Run: headless pygame with SDL's dummy video driver; simulated clock (each Clock.tick advances the game by its frame time, no real sleeping); random seed 0; keys injected as events and as key.get_pressed() state; mouse plan: one left click at the window centre at the start of phase 2, then a move to the lower-right quarter at the start of phase 3.
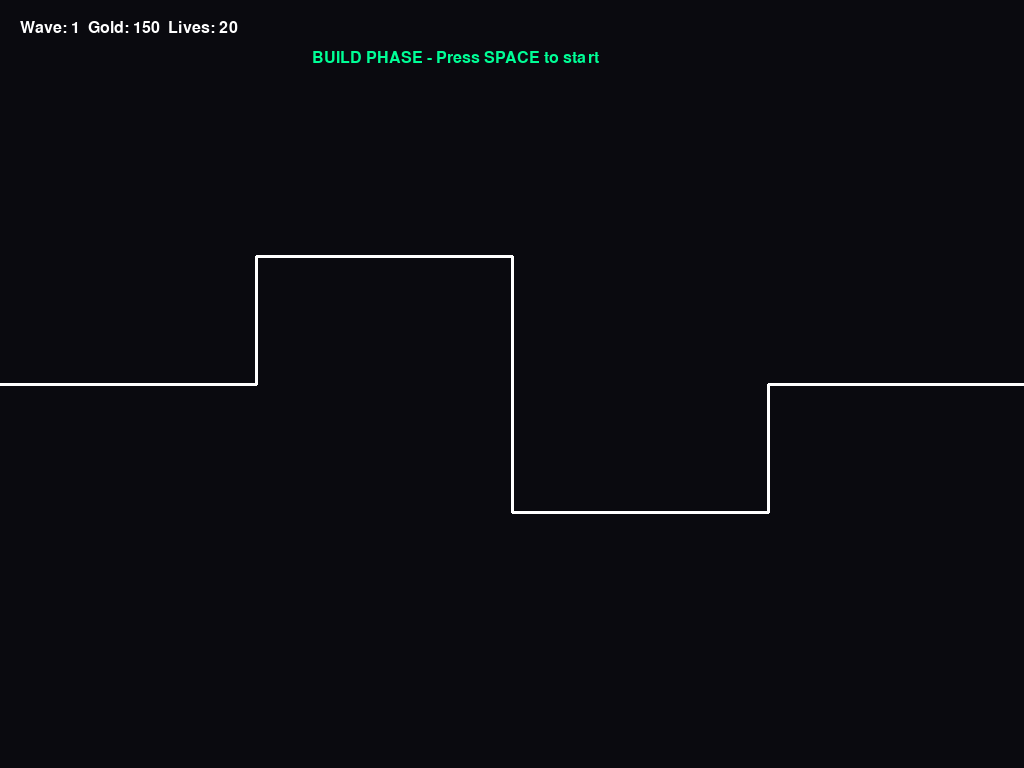
Frame 1 of 4 · flips 1–60 · no input
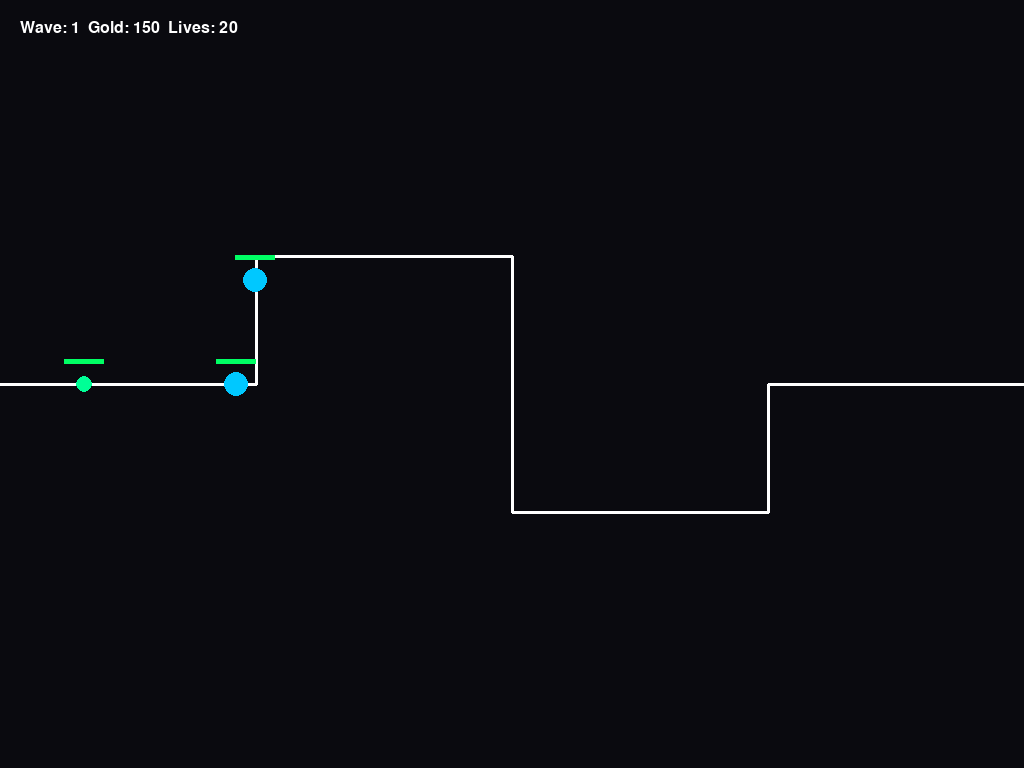
Frame 2 of 4 · flips 61–180 · clicked the window centre · tapped SPACE, RETURN · held RIGHT (→), D
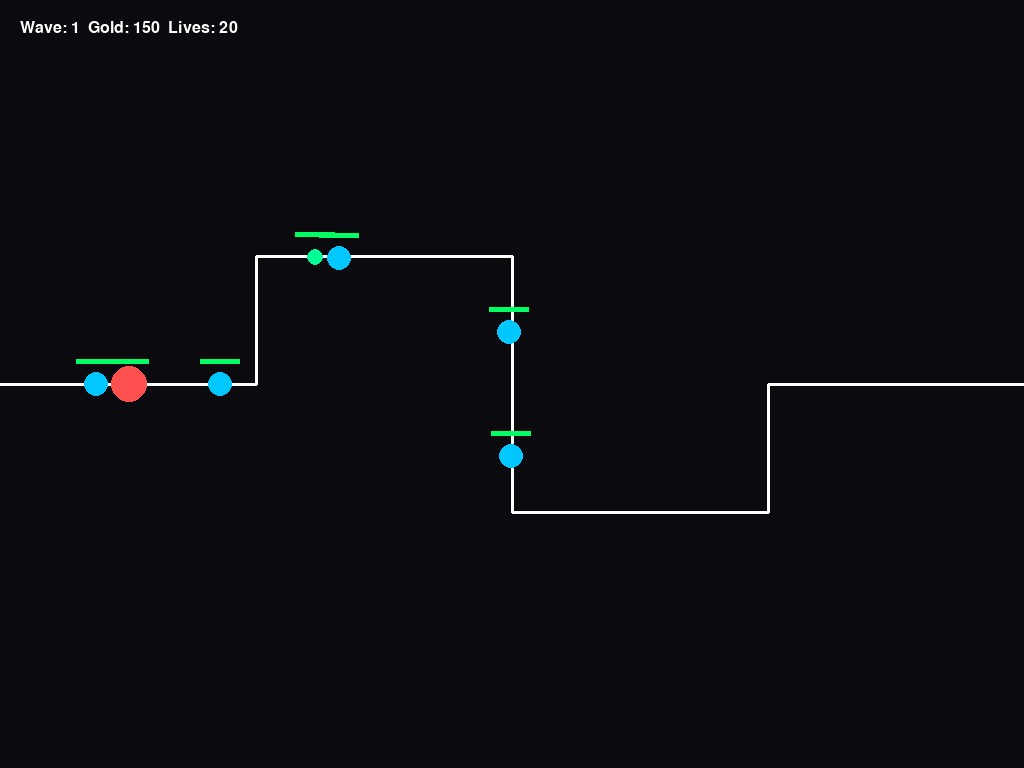
Frame 3 of 4 · flips 181–300 · moved the mouse to the lower-right quarter · held DOWN (↓), S
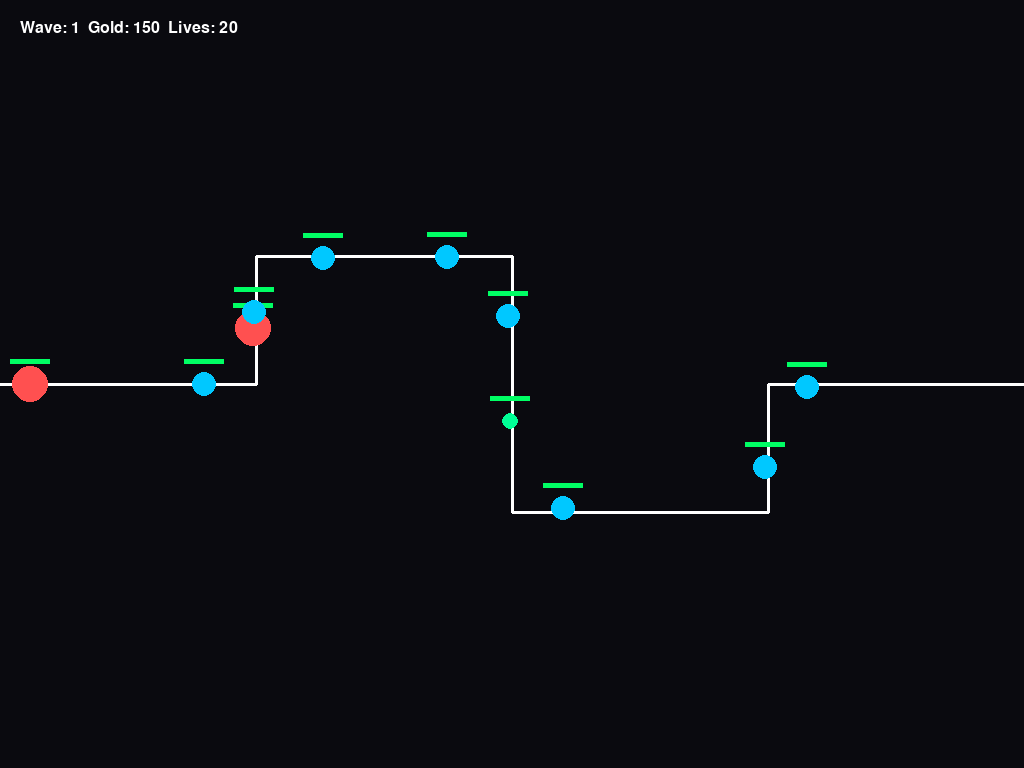
Frame 4 of 4 · flips 301–420 · held LEFT (←), A, UP (↑), W

The pygame program that drew these frames:

import pygame
import math
import random

# Initialize pygame
pygame.init()

# Screen
info = pygame.display.Info()
WIDTH, HEIGHT = info.current_w, info.current_h
WIN = pygame.display.set_mode((WIDTH, HEIGHT))
pygame.display.set_caption("Neon Tower Defense")

FPS = 60

# Colors
BLACK = (10, 10, 15)
NEON_GREEN = (0, 255, 150)
NEON_BLUE = (0, 200, 255)
NEON_RED = (255, 80, 80)
NEON_PURPLE = (200, 0, 255)
YELLOW = (255, 255, 0)
WHITE = (255, 255, 255)

FONT = pygame.font.SysFont("arial", 24)

# Path
PATH = [
    (0, HEIGHT // 2),
    (WIDTH // 4, HEIGHT // 2),
    (WIDTH // 4, HEIGHT // 3),
    (WIDTH // 2, HEIGHT // 3),
    (WIDTH // 2, HEIGHT // 1.5),
    (WIDTH * 0.75, HEIGHT // 1.5),
    (WIDTH * 0.75, HEIGHT // 2),
    (WIDTH, HEIGHT // 2)
]

def distance(a, b):
    return math.hypot(a[0] - b[0], a[1] - b[1])

# compatibility alias (IMPORTANT for on_path snippet)
dist = distance


# --- ADDED TO TOP LEVEL ---
def on_path(x, y):
    SAFE = 40
    for i in range(len(PATH) - 1):
        x1, y1 = PATH[i]
        x2, y2 = PATH[i + 1]
        dx, dy = x2 - x1, y2 - y1
        if dx == dy == 0:
            continue

        t = max(0, min(1, ((x - x1) * dx + (y - y1) * dy) / (dx * dx + dy * dy)))
        cx, cy = x1 + t * dx, y1 + t * dy

        if dist((x, y), (cx, cy)) < SAFE:
            return True
    return False


# ENEMY
class Enemy:
    def __init__(self, enemy_type, wave):
        self.path = PATH
        self.index = 0
        self.x, self.y = self.path[0]

        scale = 1 + wave * 0.2

        if enemy_type == "goblin":
            self.speed = 3
            self.health = 40 * scale
            self.damage = 1
            self.gold = 5
            self.size = 8
            self.color = NEON_GREEN

        elif enemy_type == "medium":
            self.speed = 4
            self.health = 80 * scale
            self.damage = 2
            self.gold = 10
            self.size = 12
            self.color = NEON_BLUE

        elif enemy_type == "big":
            self.speed = 1.5
            self.health = 200 * scale
            self.damage = 5
            self.gold = 20
            self.size = 18
            self.color = NEON_RED

        elif enemy_type == "final":
            self.speed = 0.7
            self.health = 1000 * scale
            self.damage = 10
            self.gold = 100
            self.size = 30
            self.color = NEON_PURPLE

        self.max_health = self.health
        self.slow_factor = 1

    def move(self):
        if self.index >= len(self.path) - 1:
            return True

        target = self.path[self.index + 1]
        dx = target[0] - self.x
        dy = target[1] - self.y
        dist_val = math.hypot(dx, dy)

        if dist_val < 5:
            self.index += 1
        else:
            self.x += (dx / dist_val) * self.speed * self.slow_factor
            self.y += (dy / dist_val) * self.speed * self.slow_factor

        return False

    # --- UPDATED ENEMY DRAW (WITH HEALTH BAR) ---
    def draw(self, win):
        pygame.draw.circle(win, self.color, (int(self.x), int(self.y)), self.size)

        # Health bar
        w = 40
        h = 5
        health_ratio = max(self.health / self.max_health, 0)

        pygame.draw.rect(win, (80, 0, 0),
                         (self.x - 20, self.y - 25, w, h))
        pygame.draw.rect(win, (0, 255, 100),
                         (self.x - 20, self.y - 25, w * health_ratio, h))


# PROJECTILE
class Projectile:
    def __init__(self, x, y, target, damage):
        self.x = x
        self.y = y
        self.target = target
        self.damage = damage
        self.speed = 8

    def update(self, game):
        if self.target not in game.enemies:
            return True

        dx = self.target.x - self.x
        dy = self.target.y - self.y
        dist_val = math.hypot(dx, dy)

        if dist_val < 5:
            self.target.health -= self.damage
            return True

        self.x += (dx / dist_val) * self.speed
        self.y += (dy / dist_val) * self.speed
        return False

    def draw(self, win):
        pygame.draw.circle(win, YELLOW, (int(self.x), int(self.y)), 3)


# TOWER
class Tower:
    def __init__(self, x, y, tower_type):
        self.x = x
        self.y = y
        self.type = tower_type
        self.cooldown = 0

        if tower_type == "sniper":
            self.range = 300
            self.damage = 50
            self.fire_rate = 90

        elif tower_type == "base":
            self.range = 150
            self.damage = 20
            self.fire_rate = 40

        elif tower_type == "slow":
            self.range = 120
            self.damage = 0
            self.fire_rate = 60

    def update(self, game):
        if self.type == "slow":
            for enemy in game.enemies:
                if distance((self.x, self.y), (enemy.x, enemy.y)) < self.range:
                    enemy.slow_factor = 0.5
            return

        if self.cooldown > 0:
            self.cooldown -= 1
            return

        targets = [e for e in game.enemies if distance((self.x, self.y), (e.x, e.y)) < self.range]
        if targets:
            target = max(targets, key=lambda e: e.index)
            game.projectiles.append(Projectile(self.x, self.y, target, self.damage))
            self.cooldown = self.fire_rate

    def draw(self, win):
        color = NEON_BLUE if self.type == "base" else NEON_RED if self.type == "sniper" else NEON_PURPLE
        pygame.draw.circle(win, color, (int(self.x), int(self.y)), 10)


# GAME
class Game:
    def __init__(self):
        self.enemies = []
        self.towers = []
        self.projectiles = []

        self.wave = 1
        self.spawn_timer = 0
        self.spawn_count = 0

        self.lives = 20
        self.gold = 150

        self.build_phase = True

    def start_wave(self):
        self.build_phase = False
        self.spawn_timer = 0
        self.spawn_count = 0

    def spawn_enemy(self):
        types = ["goblin", "medium", "big"]
        if self.wave % 5 == 0:
            types.append("final")
        self.enemies.append(Enemy(random.choice(types), self.wave))

    def update(self):
        if self.build_phase:
            return

        self.spawn_timer += 1
        if self.spawn_timer > 30 and self.spawn_count < 10 + self.wave:
            self.spawn_enemy()
            self.spawn_timer = 0
            self.spawn_count += 1

        for e in self.enemies:
            e.slow_factor = 1

        for e in self.enemies[:]:
            if e.move():
                self.lives -= e.damage
                self.enemies.remove(e)
            elif e.health <= 0:
                self.gold += e.gold
                self.enemies.remove(e)

        for t in self.towers:
            t.update(self)

        for p in self.projectiles[:]:
            if p.update(self):
                self.projectiles.remove(p)

        if self.spawn_count >= 10 + self.wave and not self.enemies:
            self.wave += 1
            self.build_phase = True

    def draw(self, win):
        win.fill(BLACK)

        pygame.draw.lines(win, WHITE, False, PATH, 3)

        for e in self.enemies:
            e.draw(win)

        for t in self.towers:
            t.draw(win)

        for p in self.projectiles:
            p.draw(win)

        ui = f"Wave: {self.wave}  Gold: {self.gold}  Lives: {self.lives}"
        win.blit(FONT.render(ui, True, WHITE), (20, 20))

        if self.build_phase:
            msg = "BUILD PHASE - Press SPACE to start"
            win.blit(FONT.render(msg, True, NEON_GREEN), (WIDTH // 2 - 200, 50))

        pygame.display.update()


# MAIN
def main():
    clock = pygame.time.Clock()
    game = Game()

    running = True
    while running:
        clock.tick(FPS)

        for event in pygame.event.get():
            if event.type == pygame.QUIT:
                running = False

            if event.type == pygame.KEYDOWN:
                if event.key == pygame.K_SPACE and game.build_phase:
                    game.start_wave()

            if event.type == pygame.MOUSEBUTTONDOWN:
                x, y = pygame.mouse.get_pos()

                if game.build_phase:
                    if event.button == 1 and game.gold >= 50:
                        game.towers.append(Tower(x, y, "base"))
                        game.gold -= 50

                    elif event.button == 3 and game.gold >= 75:
                        game.towers.append(Tower(x, y, "sniper"))
                        game.gold -= 75

        game.update()
        game.draw(WIN)

    pygame.quit()


if __name__ == "__main__":
    main()
